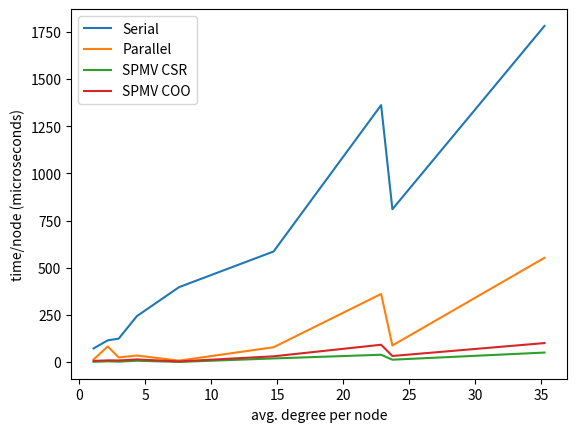

Write the Python code that produced this figure.
import matplotlib.pyplot as plt

#NO OF NODES
X1 = [3774767,4682830,5363201,8388607,8388608,10356390,39454746,41652230,61321359]

#serial
Y11 = [918.654,339.177, 3142.79,3330.76,1042.89,1193.62,31948.6,74182,83484.7]

#parallel
Y12 = [131.222,64.0472, 421.94,396.917,206.507,860.563,3471.66,23010.1,22141.9]

#csr
Y13 = [26.9003,7.51292, 103.926,31.1403,18.9515,42.6769,499.802,2104.45,2386.86]

#coo
Y14 = [53.3475,30.0633, 164.073,114.906,72.5826,95.0792,1275.34,4194.98,5636.16]

'''
plt.plot(X1,Y11, label='Serial')
plt.plot(X1,Y12, label='Parallel')
plt.plot(X1,Y13, label='SPMV CSR')
plt.plot(X1,Y14, label='SPMV COO')

current_values = plt.gca().get_xticks()
# using format string '{:.0f}' here but you can choose others
plt.gca().set_xticklabels(['{:.0f}M'.format((x/(1000000))) for x in current_values])

plt.legend()
plt.xlabel('no. of nodes')
plt.ylabel('time (s)')
plt.show()
exit(0)
'''


#NO OF EDGES
X2 = [5138066,16518948,22507155,25165784,63501393,79023142,936364282,1403019900,1468365182]

#serial
Y21 = [339.177, 918.654,1193.62,1042.89,1042.89,3142.79,31948.6,83484.7,74182]

#parallel
Y22 = [64.0472, 131.222,860.563,206.507,206.507,421.94,3471.66,22141.9,23010.1]

#csr
Y23 = [7.51292, 26.9003,42.6769,18.9515,18.9515,103.926,499.802,2386.86,2104.45]

#coo
Y24 = [30.0633, 53.3475,95.0792,72.5826,72.5826,164.073,1275.34,5636.16,4194.98]

'''
plt.plot(X2,Y21, label='Serial')
plt.plot(X2,Y22, label='Parallel')
plt.plot(X2,Y23, label='SPMV CSR')
plt.plot(X2,Y24, label='SPMV COO')

current_values = plt.gca().get_xticks()
# using format string '{:.0f}' here but you can choose others
plt.gca().set_xticklabels(['{:.0f}M'.format((x/(1000000))) for x in current_values])

plt.legend()
plt.xlabel('no. of edges')
plt.ylabel('time (s)')
plt.show()

exit(0)
'''


#AVG DEGRREE
X3 = [1.097213864,2.173262594, 2.999995232, 4.376150369, 7.569956847, 14.73432415, 22.87979136, 23.73261463, 35.25297882]
X3_nodes = [4682830,10356390,8388608,3774767,8388607,5363201,61321359,39454746,41652230]
#serial
Y31 = [339.177, 1193.62, 1042.89, 918.654, 3330.76, 3142.79, 83484.7, 31948.6, 74182]
for i in range(len(X3)):
    Y31[i]=Y31[i]/X3_nodes[i]
    Y31[i]*=1e6
#parallel
Y32 = [64.0472, 860.563, 206.507, 131.222, 64.0472, 421.94, 22141.9, 3471.66, 23010]
for i in range(len(X3)):
    Y32[i]=Y32[i]/X3_nodes[i]
    Y32[i]*=1e6
#csr
Y33 = [7.51292, 42.6769, 18.9515, 26.9003, 7.51292, 103.926, 2386.86, 499.80, 2104.45]
for i in range(len(X3)):
    Y33[i]=Y33[i]/X3_nodes[i]
    Y33[i]*=1e6
#coo
Y34 = [30.0633, 95.0792, 72.5826, 53.3475, 30.0633, 164.073, 5636.16, 1275.34, 4194.98]
for i in range(len(X3)):
    Y34[i]=Y34[i]/X3_nodes[i]
    Y34[i]*=1e6

plt.plot(X3,Y31, label='Serial')
plt.plot(X3,Y32, label='Parallel')
plt.plot(X3,Y33, label='SPMV CSR')
plt.plot(X3,Y34, label='SPMV COO')

current_values = plt.gca().get_yticks()
# using format string '{:.0f}' here but you can choose others
plt.gca().set_yticklabels(['{:.0f}'.format((x)) for x in current_values])

plt.legend()
plt.xlabel('avg. degree per node')
plt.ylabel('time/node (microseconds)')
plt.show()
